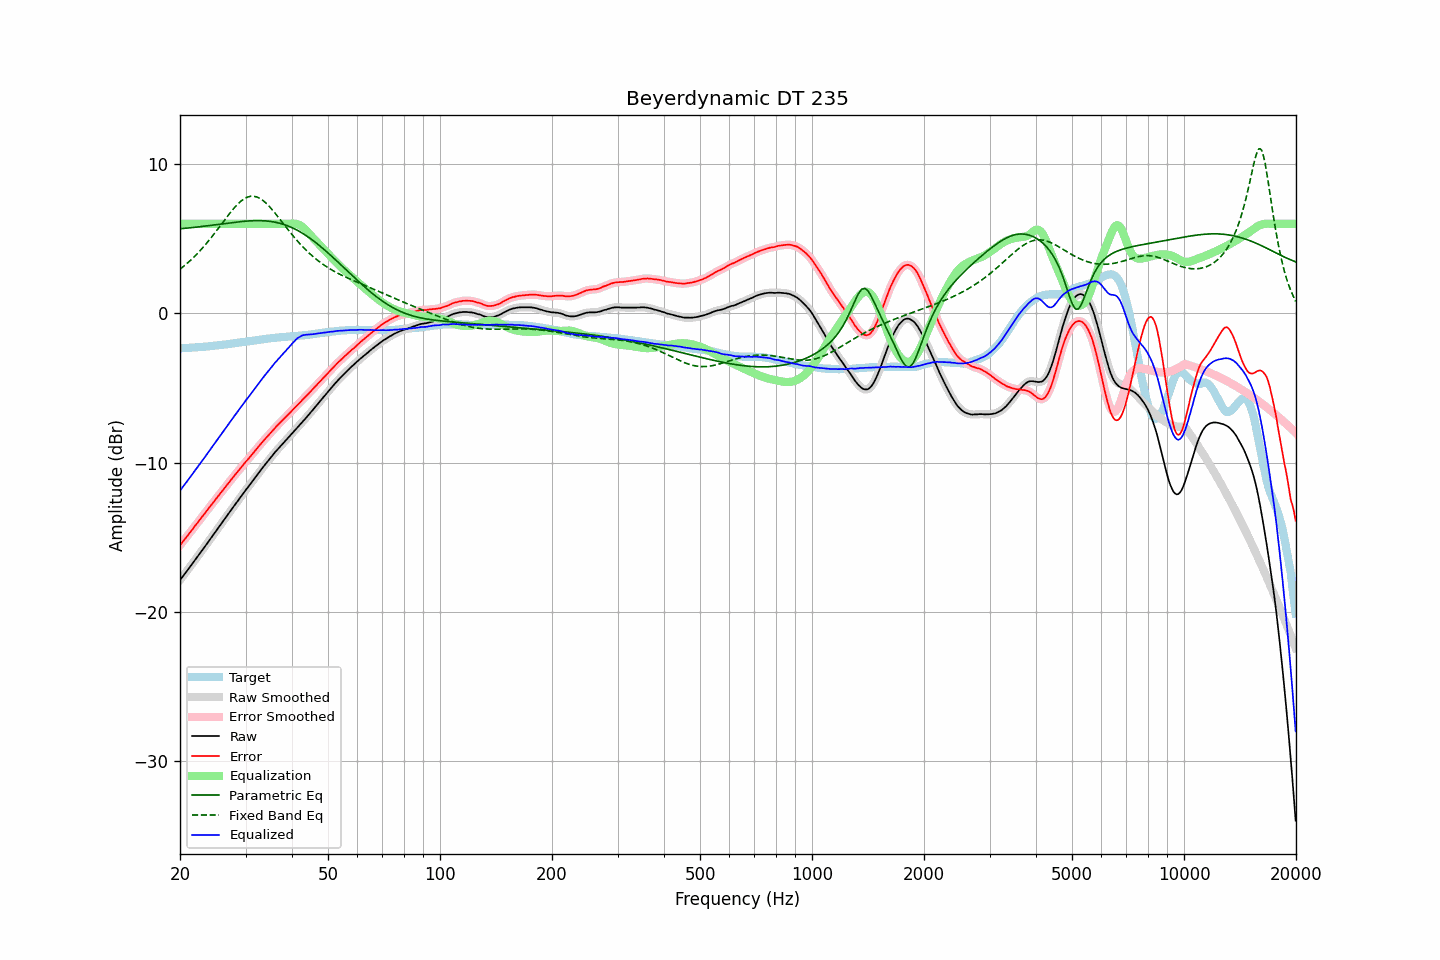

Data behind this chart, as committed beside it:
frequency, raw, error, smoothed, error_smoothed, equalization, parametric_eq, fixed_band_eq, equalized_raw, equalized_smoothed, target
20.00, -17.88, -15.55, -17.88, -15.54, 6.00, 5.67, 2.96, -11.88, -11.88, -2.34
20.20, -17.74, -15.41, -17.74, -15.41, 6.00, 5.68, 3.05, -11.74, -11.74, -2.34
20.40, -17.59, -15.27, -17.60, -15.27, 6.00, 5.69, 3.13, -11.59, -11.60, -2.33
20.61, -17.46, -15.14, -17.46, -15.13, 6.00, 5.70, 3.22, -11.46, -11.46, -2.32
20.81, -17.31, -15.00, -17.31, -15.00, 6.00, 5.71, 3.31, -11.31, -11.31, -2.32
21.02, -17.17, -14.87, -17.17, -14.86, 6.00, 5.72, 3.41, -11.17, -11.17, -2.31
21.23, -17.02, -14.72, -17.03, -14.72, 6.00, 5.73, 3.50, -11.02, -11.03, -2.31
21.44, -16.88, -14.58, -16.88, -14.58, 6.00, 5.74, 3.60, -10.88, -10.88, -2.30
21.66, -16.74, -14.45, -16.73, -14.44, 6.00, 5.76, 3.71, -10.74, -10.73, -2.29
21.87, -16.58, -14.29, -16.59, -14.30, 6.00, 5.77, 3.81, -10.58, -10.59, -2.29
22.09, -16.44, -14.17, -16.44, -14.16, 6.00, 5.78, 3.92, -10.44, -10.44, -2.28
22.31, -16.29, -14.02, -16.29, -14.02, 6.00, 5.79, 4.03, -10.29, -10.29, -2.27
22.54, -16.15, -13.88, -16.14, -13.88, 6.00, 5.80, 4.14, -10.15, -10.14, -2.27
22.76, -15.99, -13.74, -16.00, -13.74, 6.00, 5.82, 4.26, -9.99, -10.00, -2.26
22.99, -15.85, -13.61, -15.85, -13.60, 6.00, 5.83, 4.38, -9.85, -9.85, -2.25
23.22, -15.70, -13.47, -15.70, -13.47, 6.00, 5.84, 4.50, -9.70, -9.70, -2.24
23.45, -15.55, -13.33, -15.56, -13.33, 6.00, 5.86, 4.63, -9.55, -9.56, -2.23
23.69, -15.41, -13.19, -15.40, -13.19, 6.00, 5.87, 4.76, -9.41, -9.40, -2.22
23.92, -15.25, -13.04, -15.25, -13.04, 6.00, 5.88, 4.89, -9.25, -9.25, -2.21
24.16, -15.10, -12.91, -15.10, -12.91, 6.00, 5.90, 5.02, -9.10, -9.10, -2.20
24.40, -14.95, -12.76, -14.95, -12.77, 6.00, 5.91, 5.16, -8.95, -8.95, -2.19
24.65, -14.80, -12.64, -14.80, -12.63, 6.00, 5.93, 5.30, -8.80, -8.80, -2.17
24.89, -14.65, -12.49, -14.65, -12.49, 6.00, 5.94, 5.44, -8.65, -8.65, -2.16
25.14, -14.50, -12.35, -14.50, -12.35, 6.00, 5.95, 5.58, -8.50, -8.50, -2.15
25.39, -14.35, -12.21, -14.35, -12.22, 6.00, 5.97, 5.72, -8.35, -8.35, -2.14
25.65, -14.20, -12.08, -14.20, -12.08, 6.00, 5.98, 5.86, -8.20, -8.20, -2.13
25.91, -14.06, -11.95, -14.05, -11.94, 6.00, 6.00, 6.01, -8.06, -8.05, -2.11
26.16, -13.90, -11.80, -13.90, -11.81, 6.00, 6.01, 6.15, -7.90, -7.90, -2.10
26.43, -13.76, -11.67, -13.75, -11.67, 6.00, 6.02, 6.30, -7.76, -7.75, -2.09
26.69, -13.60, -11.53, -13.60, -11.53, 6.00, 6.04, 6.44, -7.60, -7.60, -2.08
26.96, -13.46, -11.40, -13.46, -11.40, 6.00, 6.05, 6.58, -7.46, -7.46, -2.06
27.23, -13.31, -11.26, -13.30, -11.26, 6.00, 6.07, 6.71, -7.31, -7.30, -2.05
27.50, -13.15, -11.13, -13.15, -11.12, 6.00, 6.08, 6.85, -7.15, -7.15, -2.03
27.77, -13.00, -10.98, -13.00, -10.99, 6.00, 6.09, 6.98, -7.00, -7.00, -2.02
28.05, -12.85, -10.86, -12.86, -10.86, 6.00, 6.11, 7.11, -6.85, -6.86, -2.00
28.33, -12.71, -10.73, -12.71, -10.72, 6.00, 6.12, 7.22, -6.71, -6.71, -1.99
28.62, -12.57, -10.60, -12.56, -10.59, 6.00, 6.13, 7.33, -6.57, -6.56, -1.97
28.90, -12.41, -10.46, -12.42, -10.46, 6.00, 6.14, 7.44, -6.41, -6.42, -1.96
29.19, -12.26, -10.33, -12.27, -10.33, 6.00, 6.15, 7.53, -6.26, -6.27, -1.94
29.48, -12.12, -10.20, -12.12, -10.19, 6.00, 6.16, 7.61, -6.12, -6.12, -1.93
29.78, -11.98, -10.07, -11.97, -10.07, 6.00, 6.17, 7.69, -5.98, -5.97, -1.91
30.08, -11.83, -9.93, -11.83, -9.94, 6.00, 6.18, 7.74, -5.83, -5.83, -1.90
30.38, -11.70, -9.82, -11.69, -9.81, 6.00, 6.19, 7.80, -5.70, -5.69, -1.88
30.68, -11.55, -9.69, -11.55, -9.69, 6.00, 6.20, 7.83, -5.55, -5.55, -1.87
30.99, -11.42, -9.57, -11.41, -9.56, 6.00, 6.20, 7.85, -5.42, -5.41, -1.85
31.30, -11.27, -9.43, -11.27, -9.43, 6.00, 6.21, 7.85, -5.27, -5.27, -1.84
31.61, -11.12, -9.31, -11.12, -9.30, 6.00, 6.21, 7.85, -5.12, -5.12, -1.82
31.93, -10.98, -9.17, -10.98, -9.17, 6.00, 6.22, 7.83, -4.98, -4.98, -1.81
32.24, -10.83, -9.04, -10.83, -9.04, 6.00, 6.22, 7.80, -4.83, -4.83, -1.79
32.57, -10.69, -8.91, -10.69, -8.91, 6.00, 6.22, 7.74, -4.69, -4.69, -1.78
32.89, -10.54, -8.79, -10.54, -8.78, 6.00, 6.22, 7.69, -4.54, -4.54, -1.76
33.22, -10.40, -8.66, -10.40, -8.66, 6.00, 6.21, 7.61, -4.40, -4.40, -1.75
33.55, -10.26, -8.54, -10.26, -8.53, 6.00, 6.21, 7.53, -4.26, -4.26, -1.73
33.89, -10.12, -8.41, -10.13, -8.41, 6.00, 6.20, 7.44, -4.12, -4.13, -1.72
34.23, -9.99, -8.30, -9.99, -8.29, 6.00, 6.19, 7.34, -3.99, -3.99, -1.70
34.57, -9.86, -8.18, -9.86, -8.17, 6.00, 6.18, 7.23, -3.86, -3.86, -1.69
34.92, -9.73, -8.05, -9.73, -8.05, 6.00, 6.17, 7.12, -3.73, -3.73, -1.68
35.27, -9.60, -7.94, -9.59, -7.93, 6.00, 6.15, 6.99, -3.60, -3.59, -1.66
35.62, -9.45, -7.81, -9.46, -7.81, 6.00, 6.14, 6.87, -3.45, -3.46, -1.65
35.97, -9.32, -7.69, -9.33, -7.69, 6.00, 6.12, 6.74, -3.32, -3.33, -1.64
... 635 more rows
